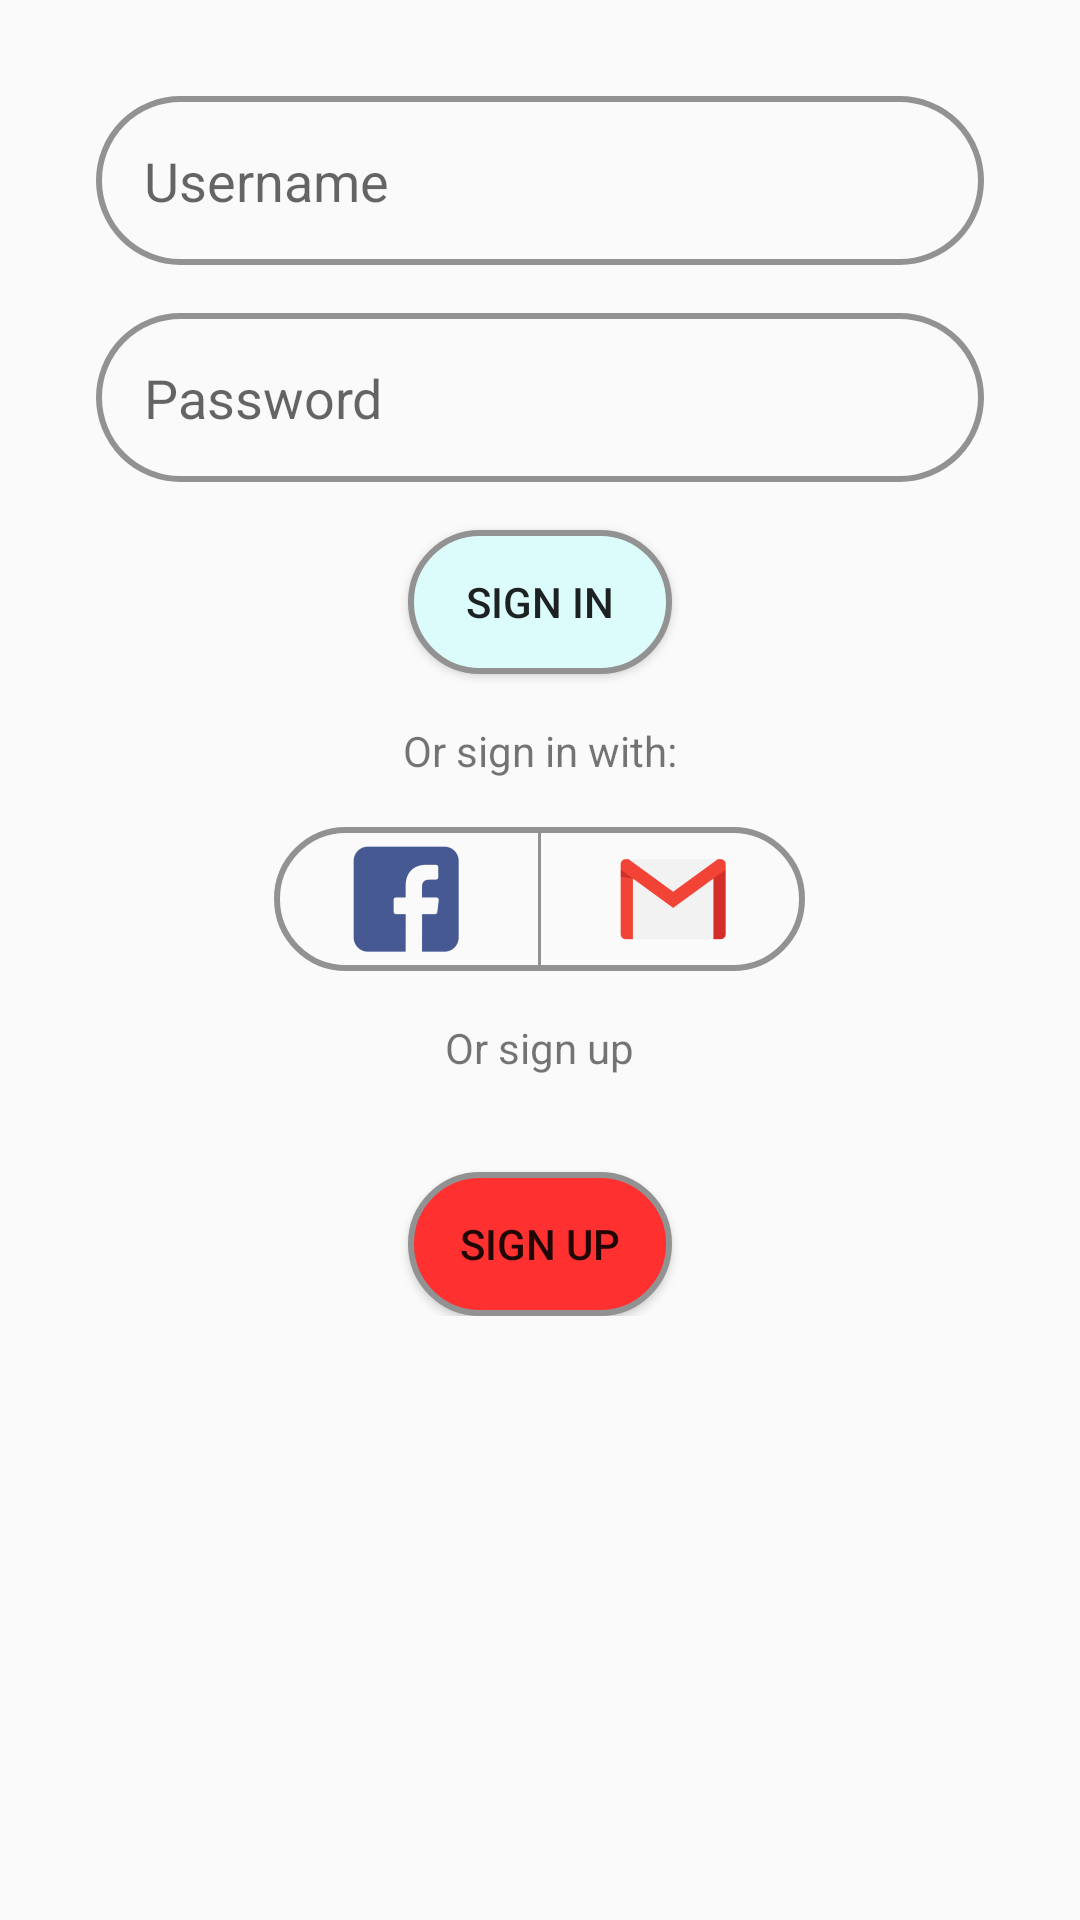

This screen was rendered from an Android layout file. Write that file and the resources it references.
<!-- AndroidManifest.xml: application theme AppTheme -->
<!-- res/layout/activity_login.xml -->
<?xml version="1.0" encoding="utf-8"?>
<ScrollView xmlns:android="http://schemas.android.com/apk/res/android"
    xmlns:app="http://schemas.android.com/apk/res-auto"
    xmlns:tools="http://schemas.android.com/tools"
    android:layout_width="match_parent"
    android:layout_height="match_parent"
    tools:context=".LoginActivity">

    <LinearLayout
        android:layout_width="match_parent"
        android:layout_height="match_parent"
        android:gravity="center"
        android:padding="32dp"
        android:orientation="vertical">

        <EditText
            android:id="@+id/textView_username"
            android:layout_width="match_parent"
            android:layout_height="wrap_content"
            android:background="@drawable/container"
            android:hint="@string/username"
            android:inputType="textEmailAddress"
            android:padding="16dp" />

        <EditText
            android:id="@+id/textView_password"
            android:layout_width="match_parent"
            android:layout_height="wrap_content"
            android:layout_marginTop="16dp"
            android:background="@drawable/container"
            android:hint="@string/password"
            android:inputType="textPassword"
            android:padding="16dp" />

        <Button
            android:id="@+id/button_sign_in"
            android:layout_width="wrap_content"
            android:layout_height="wrap_content"
            android:layout_marginTop="16dp"
            android:background="@drawable/container_blue"
            android:text="@string/sign_in" />

        <TextView
            android:layout_width="wrap_content"
            android:layout_height="wrap_content"
            android:layout_marginTop="16dp"
            android:text="@string/or_sign_in_with" />

        <LinearLayout
            android:layout_width="wrap_content"
            android:layout_height="wrap_content"
            android:layout_marginTop="16dp"
            android:background="@drawable/container">

            <Button
                android:id="@+id/button_sign_in_facebook"
                android:layout_width="wrap_content"
                android:layout_height="wrap_content"
                android:background="@android:color/transparent"
                android:drawableTop="@mipmap/ic_facebook"
                android:drawablePadding="-32dp" />

            <View
                android:layout_width="1dp"
                android:layout_height="match_parent"
                android:background="@color/colorAccent" />

            <Button
                android:id="@+id/button_sign_in_google"
                android:layout_width="wrap_content"
                android:layout_height="wrap_content"
                android:background="@android:color/transparent"
                android:drawableTop="@mipmap/ic_gmail"
                android:drawablePadding="-32dp" />

        </LinearLayout>

        <TextView
            android:layout_width="wrap_content"
            android:layout_height="wrap_content"
            android:layout_marginTop="16dp"
            android:text="@string/or_sign_up" />

        <Button
            android:id="@+id/button_sign_up"
            android:layout_width="wrap_content"
            android:layout_height="wrap_content"
            android:layout_marginTop="32dp"
            android:background="@drawable/container_red"
            android:text="@string/sign_up" />
    </LinearLayout>

</ScrollView>
<!-- resources referenced by this layout -->
<resources>
  <color name="colorAccent">#929292</color>
  <!-- drawable container (drawable) -->
  <?xml version="1.0" encoding="utf-8"?>
  <shape xmlns:android="http://schemas.android.com/apk/res/android"
      android:shape="rectangle">
  
      <corners
          android:radius="50dp"/>
  
      <stroke
          android:width="2dp"
          android:color="@color/colorAccent" />
  </shape>
  <!-- drawable container_blue (drawable) -->
  <?xml version="1.0" encoding="utf-8"?>
  <shape xmlns:android="http://schemas.android.com/apk/res/android"
      android:shape="rectangle">
  
      <corners android:radius="50dp" />
  
      <solid android:color="@color/colorPrimary" />
  
      <stroke
          android:width="2dp"
          android:color="@color/colorAccent" />
  </shape>
  <!-- drawable container_red (drawable) -->
  <?xml version="1.0" encoding="utf-8"?>
  <shape xmlns:android="http://schemas.android.com/apk/res/android"
      android:shape="rectangle">
  
      <corners android:radius="50dp" />
  
      <solid android:color="@color/colorRed" />
      
      <stroke
          android:width="2dp"
          android:color="@color/colorAccent" />
  </shape>
  <!-- mipmap ic_facebook: png bitmap (mipmap-hdpi, 822 bytes) -->
  <!-- mipmap ic_gmail: png bitmap (mipmap-hdpi, 1072 bytes) -->
  <string name="or_sign_in_with">Or sign in with:</string>
  <string name="or_sign_up">Or sign up</string>
  <string name="password">Password</string>
  <string name="sign_in">Sign in</string>
  <string name="sign_up">Sign up</string>
  <string name="username">Username</string>
  <style name="AppTheme" parent="Theme.AppCompat.Light.DarkActionBar">
          
          <item name="colorPrimary">@color/colorPrimary</item>
          <item name="colorPrimaryDark">@color/colorPrimaryDark</item>
          <item name="colorAccent">@color/colorAccent</item>
      </style>
  <color name="colorPrimary">#DCFCFC</color>
  <color name="colorRed">#FF3030</color>
  <color name="colorPrimaryDark">#A3F1F1</color>
</resources>
